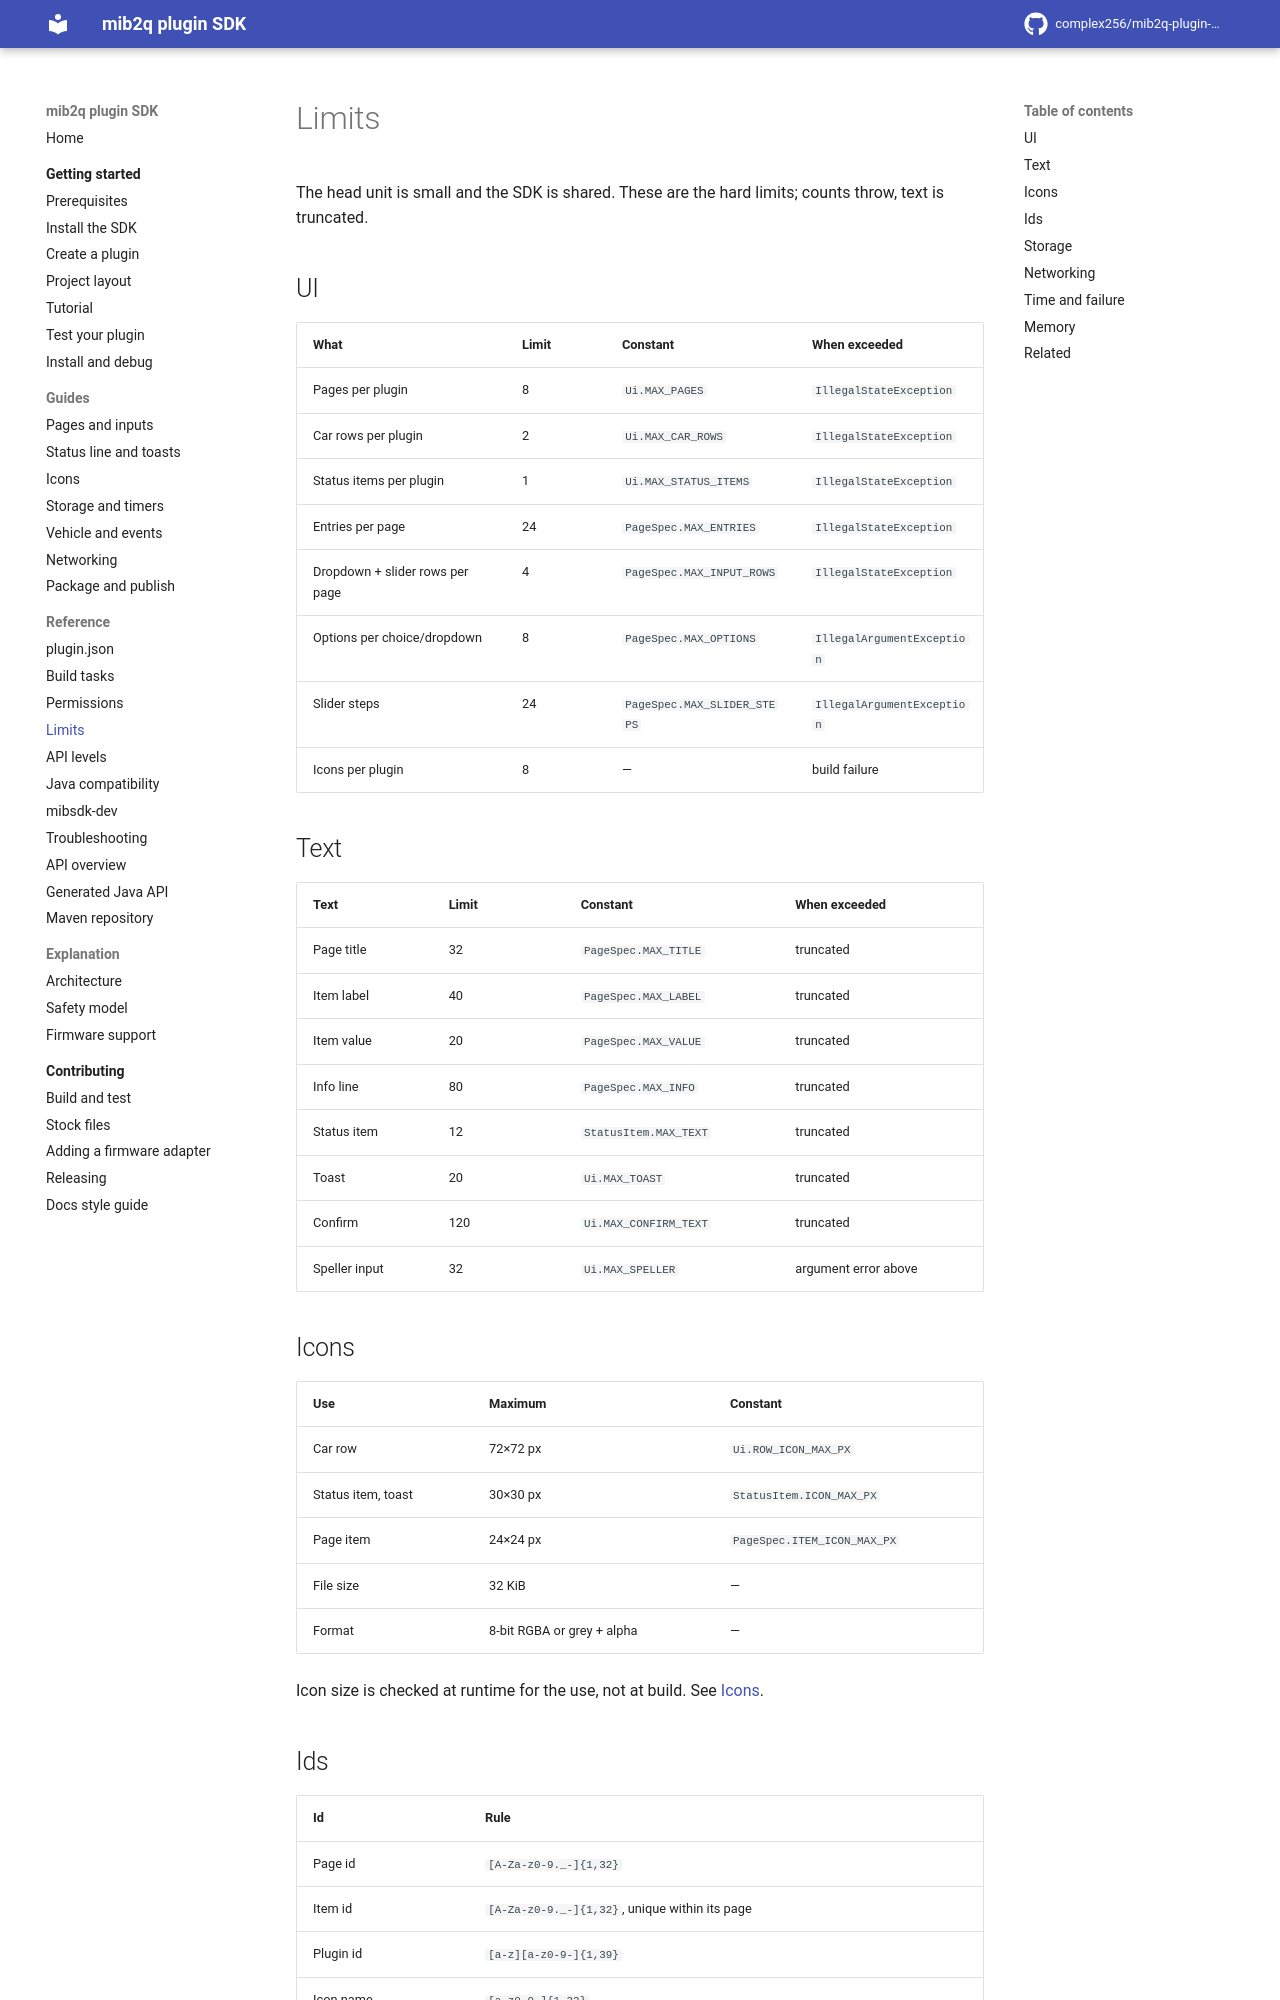

repository: complex256/mib2q-plugin-sdk · page: reference/limits/index.html · generator: mkdocs

# Limits

The head unit is small and the SDK is shared. These are the hard limits; counts throw, text is
truncated.

## UI

| What | Limit | Constant | When exceeded |
|---|---|---|---|
| Pages per plugin | 8 | `Ui.MAX_PAGES` | `IllegalStateException` |
| Car rows per plugin | 2 | `Ui.MAX_CAR_ROWS` | `IllegalStateException` |
| Status items per plugin | 1 | `Ui.MAX_STATUS_ITEMS` | `IllegalStateException` |
| Entries per page | 24 | `PageSpec.MAX_ENTRIES` | `IllegalStateException` |
| Dropdown + slider rows per page | 4 | `PageSpec.MAX_INPUT_ROWS` | `IllegalStateException` |
| Options per choice/dropdown | 8 | `PageSpec.MAX_OPTIONS` | `IllegalArgumentException` |
| Slider steps | 24 | `PageSpec.MAX_SLIDER_STEPS` | `IllegalArgumentException` |
| Icons per plugin | 8 | — | build failure |

## Text

| Text | Limit | Constant | When exceeded |
|---|---|---|---|
| Page title | 32 | `PageSpec.MAX_TITLE` | truncated |
| Item label | 40 | `PageSpec.MAX_LABEL` | truncated |
| Item value | 20 | `PageSpec.MAX_VALUE` | truncated |
| Info line | 80 | `PageSpec.MAX_INFO` | truncated |
| Status item | 12 | `StatusItem.MAX_TEXT` | truncated |
| Toast | 20 | `Ui.MAX_TOAST` | truncated |
| Confirm | 120 | `Ui.MAX_CONFIRM_TEXT` | truncated |
| Speller input | 32 | `Ui.MAX_SPELLER` | argument error above |

## Icons

| Use | Maximum | Constant |
|---|---|---|
| Car row | 72×72 px | `Ui.ROW_ICON_MAX_PX` |
| Status item, toast | 30×30 px | `StatusItem.ICON_MAX_PX` |
| Page item | 24×24 px | `PageSpec.ITEM_ICON_MAX_PX` |
| File size | 32 KiB | — |
| Format | 8-bit RGBA or grey + alpha | — |

Icon size is checked at runtime for the use, not at build. See [Icons](../guides/icons.md).
